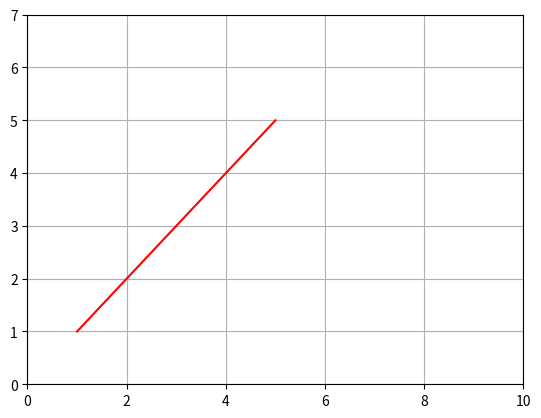

This figure's Python source:
import matplotlib.pyplot as plt
import numpy as np
x=np.array([1,2,3,4,5])
y=np.array([1,2,3,4,5])

plt.plot(x,y,color="r")

# plt.xticks(x,labels=["A","B","C","D","E"])
# plt.yticks(y)

# plt.xlim(0,10)
# plt.ylim(0,10)

plt.axis([0,10,0,7])

plt.grid()
plt.show()